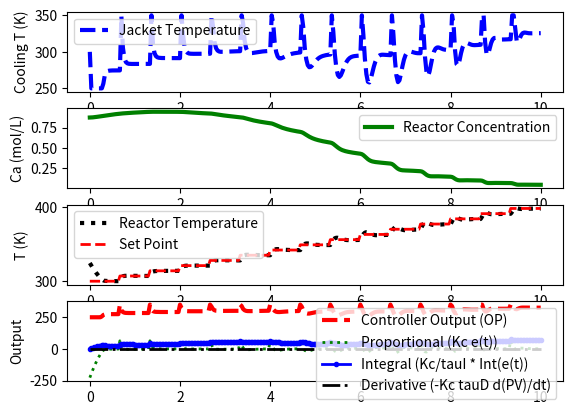

Write Python code to recreate this figure.
import numpy as np
import matplotlib.pyplot as plt
from scipy.integrate import odeint

# from IMC tuning
Kc = 4.61730615181 * 2.0
tauI = 0.913444964569 / 4.0
tauD = 0.0

# define CSTR model
def cstr(x,t,u,Tf,Caf):
    # Inputs (3):
    # Temperature of cooling jacket (K)
    Tc = u
    # Tf = Feed Temperature (K)
    # Caf = Feed Concentration (mol/m^3)

    # States (2):
    # Concentration of A in CSTR (mol/m^3)
    Ca = x[0]
    # Temperature in CSTR (K)
    T = x[1]

    # Parameters:
    # Volumetric Flowrate (m^3/sec)
    q = 100
    # Volume of CSTR (m^3)
    V = 100
    # Density of A-B Mixture (kg/m^3)
    rho = 1000
    # Heat capacity of A-B Mixture (J/kg-K)
    Cp = 0.239
    # Heat of reaction for A->B (J/mol)
    mdelH = 5e4
    # E - Activation energy in the Arrhenius Equation (J/mol)
    # R - Universal Gas Constant = 8.31451 J/mol-K
    EoverR = 8750
    # Pre-exponential factor (1/sec)
    k0 = 7.2e10
    # U - Overall Heat Transfer Coefficient (W/m^2-K)
    # A - Area - this value is specific for the U calculation (m^2)
    UA = 5e4
    # reaction rate
    rA = k0*np.exp(-EoverR/T)*Ca

    # Calculate concentration derivative
    dCadt = q/V*(Caf - Ca) - rA
    # Calculate temperature derivative
    dTdt = q/V*(Tf - T) \
            + mdelH/(rho*Cp)*rA \
            + UA/V/rho/Cp*(Tc-T)
    
    # Return xdot:
    xdot = np.zeros(2)
    xdot[0] = dCadt
    xdot[1] = dTdt
    return xdot

# Steady State Initial Conditions for the States
Ca_ss = 0.87725294608097
T_ss = 324.475443431599
x0 = np.empty(2)
x0[0] = Ca_ss
x0[1] = T_ss

# Steady State Initial Condition
u_ss = 300.0
# Feed Temperature (K)
Tf = 350
# Feed Concentration (mol/m^3)
Caf = 1

# Time Interval (min)
t = np.linspace(0,10,301)

# Store results for plotting
Ca = np.ones(len(t)) * Ca_ss
T = np.ones(len(t)) * T_ss
u = np.ones(len(t)) * u_ss


# storage for recording values
op = np.ones(len(t))*u_ss  # controller output
pv = np.zeros(len(t))  # process variable
e = np.zeros(len(t))   # error
ie = np.zeros(len(t))  # integral of the error
dpv = np.zeros(len(t)) # derivative of the pv
P = np.zeros(len(t))   # proportional
I = np.zeros(len(t))   # integral
D = np.zeros(len(t))   # derivative
sp = np.ones(len(t))*T_ss  # set point

# define a setpoint ramp or steps
for i in range(15):
    sp[i*20:(i+1)*20] = 300 + i*7.0
sp[300]=sp[299]

# Upper and Lower limits on OP
op_hi = 350.0
op_lo = 250.0

pv[0] = T_ss
# loop through time steps    
for i in range(len(t)-1):
    delta_t = t[i+1]-t[i]
    e[i] = sp[i] - pv[i]
    if i >= 1:  # calculate starting on second cycle
        dpv[i] = (pv[i]-pv[i-1])/delta_t
        ie[i] = ie[i-1] + e[i] * delta_t
    P[i] = Kc * e[i]
    I[i] = Kc/tauI * ie[i]
    D[i] = - Kc * tauD * dpv[i]
    op[i] = op[0] + P[i] + I[i] + D[i]
    if op[i] > op_hi:  # check upper limit
        op[i] = op_hi
        ie[i] = ie[i] - e[i] * delta_t # anti-reset windup
    if op[i] < op_lo:  # check lower limit
        op[i] = op_lo
        ie[i] = ie[i] - e[i] * delta_t # anti-reset windup
    ts = [t[i],t[i+1]]
    u[i+1] = op[i]
    y = odeint(cstr,x0,ts,args=(u[i+1],Tf,Caf))
    Ca[i+1] = y[-1][0]
    T[i+1] = y[-1][1]
    x0[0] = Ca[i+1]
    x0[1] = T[i+1]
    pv[i+1] = T[i+1]
op[len(t)-1] = op[len(t)-2]
ie[len(t)-1] = ie[len(t)-2]
P[len(t)-1] = P[len(t)-2]
I[len(t)-1] = I[len(t)-2]
D[len(t)-1] = D[len(t)-2]

# Construct results and save data file
# Column 1 = time
# Column 2 = cooling temperature
# Column 3 = reactor temperature
data = np.vstack((t,u,T)) # vertical stack
data = data.T             # transpose data
np.savetxt('data_doublet.txt',data,delimiter=',')
    
# Plot the results
plt.figure(1)
plt.subplot(4,1,1)
plt.plot(t,u,'b--',linewidth=3)
plt.ylabel('Cooling T (K)')
plt.legend(['Jacket Temperature'],loc='best')

plt.subplot(4,1,2)
plt.plot(t,Ca,'g-',linewidth=3)
plt.ylabel('Ca (mol/L)')
plt.legend(['Reactor Concentration'],loc='best')

plt.subplot(4,1,3)
plt.plot(t,T,'k:',linewidth=3,label='Reactor Temperature')
plt.plot(t,sp,'r--',linewidth=2,label='Set Point')
plt.ylabel('T (K)')
plt.xlabel('Time (min)')
plt.legend(loc='best')

plt.subplot(4,1,4)
plt.plot(t,op,'r--',linewidth=3,label='Controller Output (OP)')
plt.plot(t,P,'g:',linewidth=2,label='Proportional (Kc e(t))')
plt.plot(t,I,'b.-',linewidth=2,label='Integral (Kc/tauI * Int(e(t))')
plt.plot(t,D,'k-.',linewidth=2,label='Derivative (-Kc tauD d(PV)/dt)')
plt.legend(loc='best')
plt.ylabel('Output')

plt.show()
